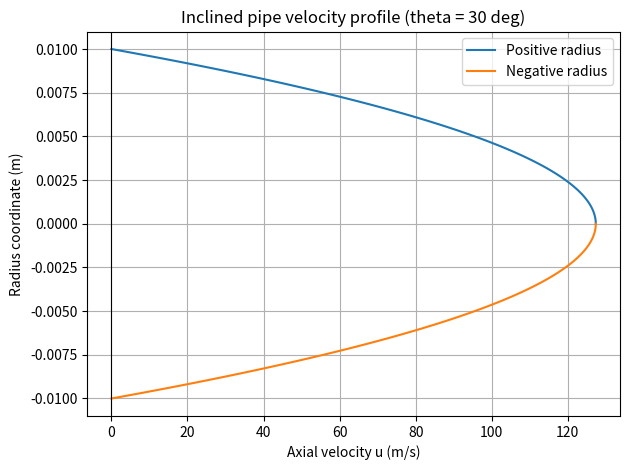

Here is the Python script that generated this plot:
"""
Scratch test: inclined-pipe Poiseuille flow.

Run from the repository root:
    python scrap.py

Assumptions:
- Steady, fully developed, laminar flow of a Newtonian fluid.
- Circular pipe with constant radius and inclination.
- theta is measured from horizontal; positive theta means the pipe rises
  in the positive flow direction.
- P_in and P_out are static pressures at the inlet and outlet.

The gravity-adjusted driving pressure gradient is:
    G = (P_in - P_out) / L - rho * g * sin(theta)

For G > 0, flow is in the positive axial direction. For G < 0, flow
is in the negative axial direction.
"""

import math

import numpy as np
import matplotlib.pyplot as plt


# Pipe and fluid properties (SI units)
P_in = 20_000.0       # Pa
P_out = 10_000.0      # Pa
L = 1.0               # m
R = 0.01              # m
mu = 0.001            # Pa.s, water near room temperature
rho = 1000.0          # kg/m^3
g = 9.81              # m/s^2
theta_deg = 30.0      # degrees above horizontal

# Radial sampling; include the wall at r = R.
n_r = 101
r = np.linspace(0.0, R, n_r)
theta = math.radians(theta_deg)

# Pressure-driven gradient minus the hydrostatic gradient along the pipe.
pressure_gradient = (P_in - P_out) / L
gravity_gradient = rho * g * math.sin(theta)
effective_gradient = pressure_gradient - gravity_gradient

# Signed axial velocity profile, positive along the pipe's chosen axis.
u = effective_gradient * (R**2 - r**2) / (4.0 * mu)

# Analytical volumetric flow rate for a circular pipe.
Q_analytical = math.pi * R**4 * effective_gradient / (8.0 * mu)

# Integrate the sampled profile as a numerical cross-check:
# Q = integral_0^R u(r) * 2*pi*r dr.
Q_numerical = float(np.trapezoid(2.0 * math.pi * r * u, r))
relative_error = abs(Q_numerical - Q_analytical) / max(
    abs(Q_analytical), np.finfo(float).eps
)

print("Inclined-pipe Poiseuille test")
print(f"  Inclination:             {theta_deg:.2f} deg")
print(f"  Pressure gradient:       {pressure_gradient:.3f} Pa/m")
print(f"  Gravity contribution:    {gravity_gradient:.3f} Pa/m")
print(f"  Effective gradient:      {effective_gradient:.3f} Pa/m")
print(f"  Centreline velocity:     {u[0]:.6g} m/s")
print(f"  Wall velocity:           {u[-1]:.6g} m/s")
print(f"  Analytical flow rate:    {Q_analytical:.6g} m^3/s")
print(f"  Integrated flow rate:    {Q_numerical:.6g} m^3/s")
print(f"  Relative integration error: {relative_error:.3e}")

# Basic checks: no-slip at the wall and agreement with analytical flow.
assert np.isclose(u[-1], 0.0, atol=1e-12), "No-slip wall condition failed."
assert np.isclose(Q_numerical, Q_analytical, rtol=1e-3), (
    "Numerical integration does not agree with analytical flow rate."
)

# Plot velocity profile and the direction of flow.
fig, ax = plt.subplots()
ax.plot(u, r, label="Positive radius")
ax.plot(u, -r, label="Negative radius")
ax.axvline(0.0, color="black", linewidth=0.8)
ax.set_xlabel("Axial velocity u (m/s)")
ax.set_ylabel("Radius coordinate (m)")
ax.set_title(f"Inclined pipe velocity profile (theta = {theta_deg:g} deg)")
ax.grid(True)
ax.legend()
fig.tight_layout()
plt.show()
